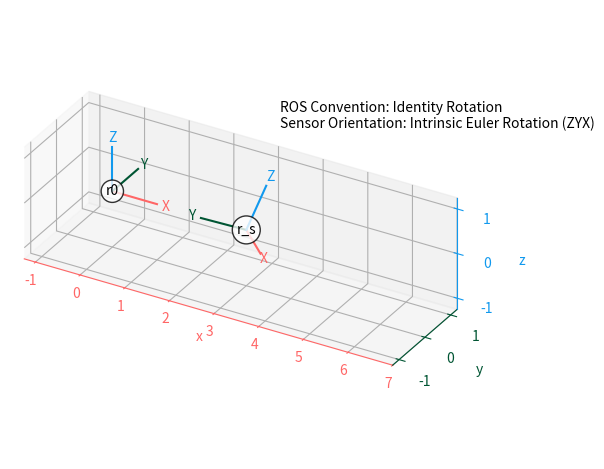

Reproduce this figure in Python.
from scipy.spatial.transform import Rotation as R
import numpy as np
import matplotlib.pyplot as plt

def plot_rotated_axes(ax, r, name=None, offset=(0, 0, 0), scale=1):
    colors = ("#FF6666", "#005533", "#1199EE")  # Colorblind-safe RGB
    loc = np.array([offset, offset])
    for i, (axis, c) in enumerate(zip((ax.xaxis, ax.yaxis, ax.zaxis),
                                      colors)):
        axlabel = axis.axis_name
        axis.set_label_text(axlabel)
        axis.label.set_color(c)
        axis.line.set_color(c)
        axis.set_tick_params(colors=c)
        line = np.zeros((2, 3))
        line[1, i] = scale
        line_rot = r.apply(line)
        line_plot = line_rot + loc
        ax.plot(line_plot[:, 0], line_plot[:, 1], line_plot[:, 2], c)
        text_loc = line[1]*1.2
        text_loc_rot = r.apply(text_loc)
        text_plot = text_loc_rot + loc[0]
        ax.text(*text_plot, axlabel.upper(), color=c,
                va="center", ha="center")
    ax.text(*offset, name, color="k", va="center", ha="center",
            bbox={"fc": "w", "alpha": 0.8, "boxstyle": "circle"})
    
def unity_to_ros(unity_coord):
    # The input unity_coord should be a NumPy array of shape (3,)
    # Convert Unity coordinates (X, Y, Z) to ROS coordinates (X, Y, Z)
    # by applying a rotation.

    #Convert from deg2rad
    
    # Swap the X and Z axes (ROS: X forward, Z up; Unity: X right, Z forward)
    ros_coord_swapped = np.array([unity_coord[2], unity_coord[1], unity_coord[0]])
    
    # Create a rotation object for rotating along the X-axis by -90 degrees
    rotation_x = R.from_euler('x', -90, degrees=True)
    
    # Now apply this rotation to the swapped coordinate
    ros_coord = rotation_x.apply(ros_coord_swapped)

    return ros_coord


if __name__=='__main__':
    # Use following array to give orientation in Unity Coordinate frame [deg]
    orientation_in_unity_deg = np.array([0.964224599, -1.58746422, -0.013700835])

    r0 = R.identity()
    r_sensor = np.array([55.246, -90.955, -0.785])
    r_sensor_ros = unity_to_ros(np.radians(r_sensor))
    print(r_sensor_ros)
    
    ax = plt.figure().add_subplot(projection="3d", proj_type="ortho")
    plot_rotated_axes(ax, r0, name="r0", offset=(0, 0, 0))
    plot_rotated_axes(ax, R.from_euler("xyz", r_sensor_ros), name="r_s", offset=(3, 0, 0))
    _ = ax.annotate(
        "ROS Convention: Identity Rotation\n"
        "Sensor Orientation: Intrinsic Euler Rotation (ZYX)\n",
        xy=(0.6, 0.7), xycoords="axes fraction", ha="left"
    )
    ax.set(xlim=(-1.25, 6.25), ylim=(-1.25, 1.25), zlim=(-1.25, 1.25))
    ax.set(xticks=range(-1, 8), yticks=[-1, 0, 1], zticks=[-1, 0, 1])
    ax.set_aspect("equal", adjustable="box")
    ax.figure.set_size_inches(6, 5)
    plt.tight_layout()
    plt.show()